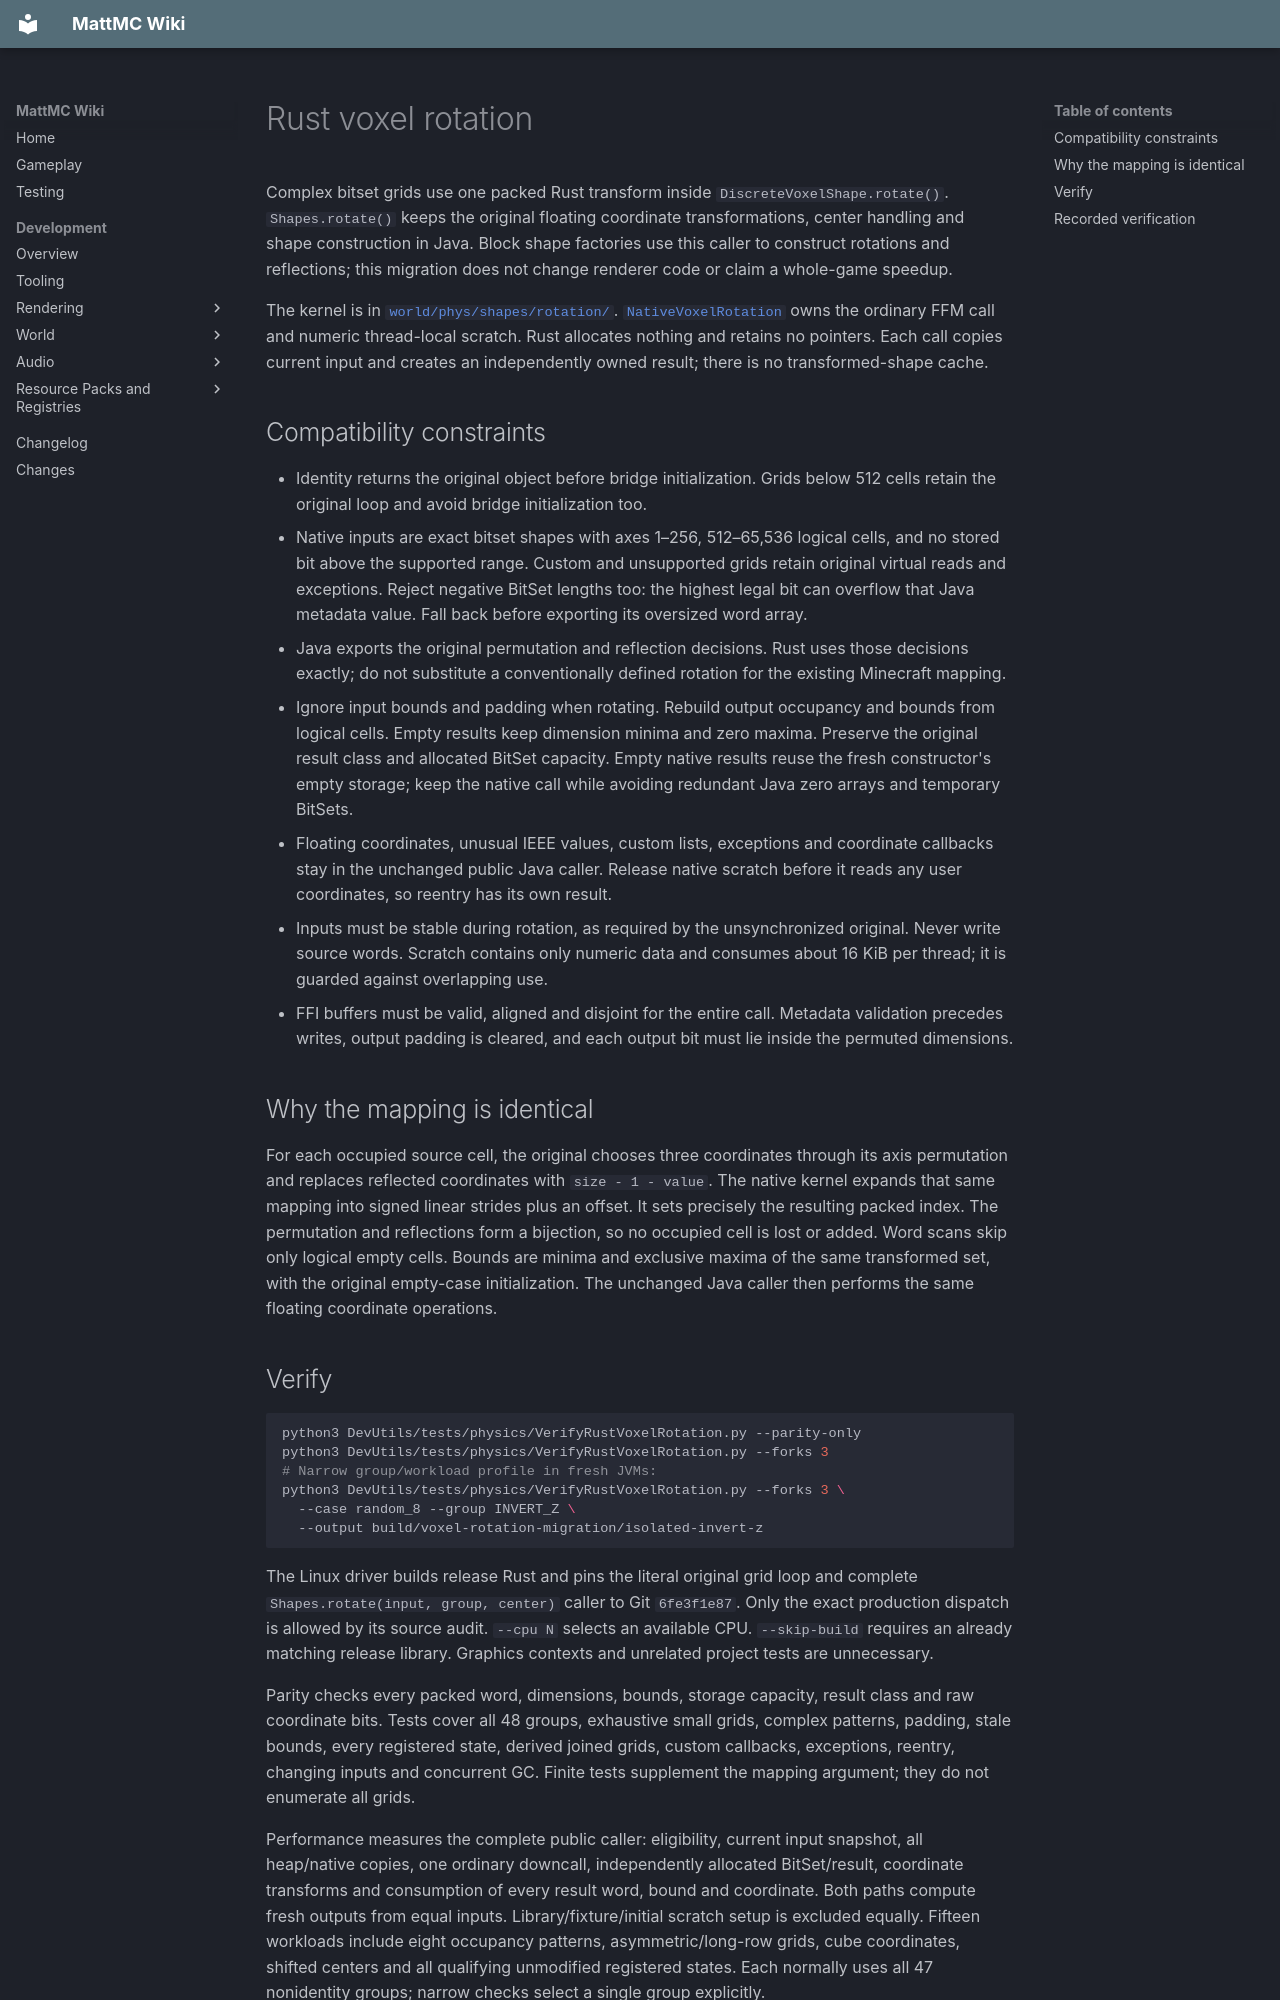

repository: HungLo2020/MattMC · page: development/world/physics/RUST-VOXEL-ROTATION/index.html · generator: mkdocs

# Rust voxel rotation

Complex bitset grids use one packed Rust transform inside
`DiscreteVoxelShape.rotate()`. `Shapes.rotate()` keeps the original floating
coordinate transformations, center handling and shape construction in Java.
Block shape factories use this caller to construct rotations and reflections;
this migration does not change renderer code or claim a whole-game speedup.

The kernel is in
[`world/phys/shapes/rotation/`](https://github.com/HungLo2020/MattMC/tree/master/src/main/rust/world/phys/shapes/rotation).
[`NativeVoxelRotation`](https://github.com/HungLo2020/MattMC/blob/master/src/main/java/net/minecraft/world/phys/shapes/NativeVoxelRotation.java)
owns the ordinary FFM call and numeric thread-local scratch. Rust allocates
nothing and retains no pointers. Each call copies current input and creates
an independently owned result; there is no transformed-shape cache.

## Compatibility constraints

- Identity returns the original object before bridge initialization. Grids below
  512 cells retain the original loop and avoid bridge initialization too.
- Native inputs are exact bitset shapes with axes 1–256, 512–65,536 logical
  cells, and no stored bit above the supported range. Custom and unsupported
  grids retain original virtual reads and exceptions.
  Reject negative BitSet lengths too: the highest legal bit can overflow that
  Java metadata value. Fall back before exporting its oversized word array.
- Java exports the original permutation and reflection decisions. Rust uses
  those decisions exactly; do not substitute a conventionally defined rotation
  for the existing Minecraft mapping.
- Ignore input bounds and padding when rotating. Rebuild output occupancy and
  bounds from logical cells. Empty results keep dimension minima and zero maxima.
  Preserve the original result class and allocated BitSet capacity.
  Empty native results reuse the fresh constructor's empty storage; keep the
  native call while avoiding redundant Java zero arrays and temporary BitSets.
- Floating coordinates, unusual IEEE values, custom lists, exceptions and
  coordinate callbacks stay in the unchanged public Java caller. Release native
  scratch before it reads any user coordinates, so reentry has its own result.
- Inputs must be stable during rotation, as required by the unsynchronized
  original. Never write source words. Scratch contains only numeric data and
  consumes about 16 KiB per thread; it is guarded against overlapping use.
- FFI buffers must be valid, aligned and disjoint for the entire call. Metadata
  validation precedes writes, output padding is cleared, and each output bit
  must lie inside the permuted dimensions.

## Why the mapping is identical

For each occupied source cell, the original chooses three coordinates through
its axis permutation and replaces reflected coordinates with `size - 1 - value`.
The native kernel expands that same mapping into signed linear strides plus an
offset. It sets precisely the resulting packed index. The permutation and
reflections form a bijection, so no occupied cell is lost or added. Word scans
skip only logical empty cells. Bounds are minima and exclusive maxima of the
same transformed set, with the original empty-case initialization. The unchanged
Java caller then performs the same floating coordinate operations.
